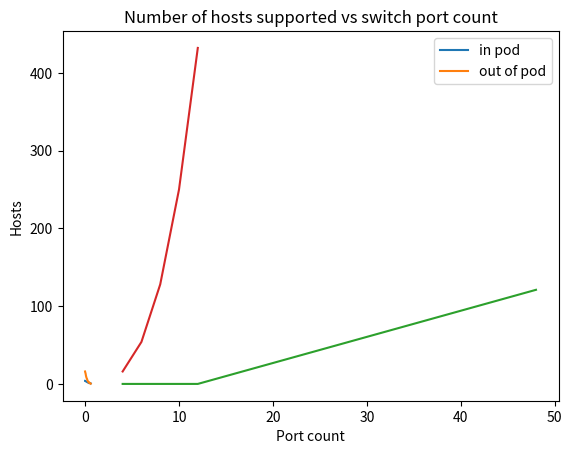

Write Python code to recreate this figure.
from typing import List, Tuple
import random
import matplotlib.pyplot as plt
import numpy as np


class Link:
    def __init__(self, direction: str, other_end_id: int, failed: bool = False, capacity_gbps: float = 40.0):
        self.direction: str = direction     # upstream or downstream
        self.failed: bool = failed
        self.capacity_gbps: float = capacity_gbps
        self.other_end_id = other_end_id


class Switch:
    def __init__(self, switch_id: int, k: int, layer: str, pod_id: int | None = None):
        self.switch_id: int = switch_id
        self.k: int = k
        self.layer = layer            # leaf aggr or spine

        if self.layer == "leaf":
            pod_id = self.switch_id // (k // 2)               
            first_aggr_id = pod_id*(k//2)+((k**2)//2)
            self.links: List[Link] = [Link("upstream", i) for i in range(first_aggr_id, first_aggr_id+(k//2))]
            self.pod_id = pod_id

        elif self.layer == "aggr":
            pod_id = (self.switch_id-(k**2)//2) // (k // 2)
            first_leaf_id = pod_id*(k//2)
            self.links: List[Link] = [Link("downstream", i) for i in range(first_leaf_id, first_leaf_id+(k//2))]
            aggr_pos = (self.switch_id-((k**2)//2)) % (k//2)
            upstream_links = [Link("upstream", i) for i in range(k**2+((k//2)*aggr_pos), k**2+((k//2)*(aggr_pos+1)))]
            self.links.extend(upstream_links)                    
            self.pod_id = pod_id

        elif self.layer == "spine":
            spine_pos = self.switch_id -(k**2)
            first_aggr = (k**2)//2
            self.links: List[Link] = [Link("downstream", i) for i in range(first_aggr+spine_pos, k**2, k//2)]
            self.pod_id = -1

    def trip_links(self, fail_prob):
        failed_links = []
        for link in self.links:
            if (not link.failed) and (random.random() < fail_prob):   
                link.failed = True
                failed_links.append(link.other_end_id)
        return failed_links


class Topology:
    def __init__(self, k: int):
        self.k: int = k
        self.spine = [Switch(i, k, "spine") for i in range(k**2, k**2+(k//2)**2)]
        self.leaf: List[Switch] = []
        self.aggr: List[Switch] = []
        for pod_id in range(0, k):
            temp_leaf: List[Switch] = [Switch(pod_id*(k//2)+i, k, "leaf") for i in range(0, k//2)]      
            temp_aggr: List[Switch] = [Switch(pod_id*(k//2)+((k**2)//2)+i, k, "aggr") for i in range(0, k//2)]
            self.leaf.extend(temp_leaf) 
            self.aggr.extend(temp_aggr)
        self.switches: dict[int,Switch] = {s.switch_id: s for s in (self.leaf + self.aggr + self.spine)}

    def trip_links(self, fail_prob):
        for switch in self.aggr:
            failed_links = switch.trip_links(fail_prob)
            spines = [x for x in self.spine if x.switch_id in failed_links]
            leafs = [x for x in self.leaf if x.switch_id in failed_links]
            for s in spines + leafs:
                for l in s.links:
                    if l.other_end_id == switch.switch_id:
                        l.failed = True
                        break



def healthy_neighbors_of(topo: Topology, switch: Switch, direction: str) -> List[Switch]:

    neighbor_ids = [l.other_end_id for l in switch.links if (l.direction == direction and not l.failed)]
    return [topo.switches[x]  for x in neighbor_ids]

def count_paths_leaf_to_leaf(topo: Topology, src_leaf: Switch, dst_leaf: Switch) -> int:

    src_aggrs = healthy_neighbors_of(topo, src_leaf, "upstream")
    if not src_aggrs:
        return 0

    dst_aggrs = healthy_neighbors_of(topo, dst_leaf, "upstream")
    if not dst_aggrs:
        return 0
    
    if src_leaf.pod_id == dst_leaf.pod_id:
       src_aggrs_ids = [s.switch_id for s in  src_aggrs ]
       dst_aggrs_ids = [s.switch_id for s in  dst_aggrs ]
       return len([x for x in src_aggrs_ids if x in dst_aggrs_ids])
    
    else:
        src_spines: List[Switch] = []
        for s in src_aggrs:
            src_spines.extend(healthy_neighbors_of(topo, s, "upstream"))

        dst_spines: List[Switch] = []
        for s in dst_aggrs:
            dst_spines.extend(healthy_neighbors_of(topo, s, "upstream"))

        src_spines_ids = [s.switch_id for s in  src_spines ]
        dst_spines_ids = [s.switch_id for s in  dst_spines ]
        return len([x for x in src_spines_ids if x in dst_spines_ids])


def avg_paths_vs_p(k: int, probs: List[float], trials: int = 1):
    res_in_pod, res_out_pod = [],[]
    for p in probs:
        in_pod, out_pod = [],[]
        for _ in range(trials):
            topo = Topology(k)
            topo.trip_links(p)
            for src in range(0,k**2//2):
                for dst in range(src+1,k**2//2):
                    if src // (k // 2) == dst // (k // 2):
                        in_pod.append(count_paths_leaf_to_leaf(topo,topo.switches[src] , topo.switches[dst]))
                    else:
                        out_pod.append(count_paths_leaf_to_leaf(topo,topo.switches[src] , topo.switches[dst]))

        res_in_pod.append(sum(in_pod)/len(in_pod))
        res_out_pod.append(sum(out_pod)/len(out_pod))

    return res_in_pod,res_out_pod

def switches_with_multifails_at_1pct(k: int) -> int:
    topo = Topology(k)
    topo.trip_links(0.01)
    cnt = 0
    for sw in topo.leaf + topo.aggr + topo.spine:
        if sum(1 for l in sw.links if l.failed) >= 2:
            cnt += 1
    return cnt


def main():

    # 1) average number of paths as a function of link failure probability
    k_for_paths = 8  
    probs = [0.0, 0.01, 0.05, 0.1, 0.15, 0.2, 0.25, 0.3, 0.35, 0.4, 0.45, 0.5, 0.55, 0.6 ]

    avg_in ,avg_out = avg_paths_vs_p(k_for_paths, probs)

    plt.title("Number of paths by link fail prob")
    plt.plot(np.array(probs), np.array(avg_in))
    plt.plot(np.array(probs), np.array(avg_out))
    plt.legend(["in pod","out of pod"])
    plt.xlabel("Probability")
    plt.ylabel("Paths")
    plt.show()

    # 2) number of switches with multiple failed links (at a 1% failure rate) as a function of switch port count
    k_1p_fail = [4, 6, 8, 10, 12, 48]

    cnt = []
    for i in k_1p_fail:
        cnt.append(switches_with_multifails_at_1pct(i))

    plt.title("Switches with multiple failed links")
    plt.plot(np.array(k_1p_fail), np.array(cnt))
    plt.xlabel("Port count")
    plt.ylabel("Switches")
    plt.show()


    # 3) number of hosts supported by the network as a function of switch port count
    k_hosts = [4, 6, 8, 10, 12]
    
    cnt = []
    for i in k_hosts:
        cnt.append((i**3)//4)
    
    plt.title("Number of hosts supported vs switch port count")
    plt.plot(np.array(k_hosts), np.array(cnt))
    plt.xlabel("Port count")
    plt.ylabel("Hosts")
    plt.show()

if __name__ == "__main__":
    main()
